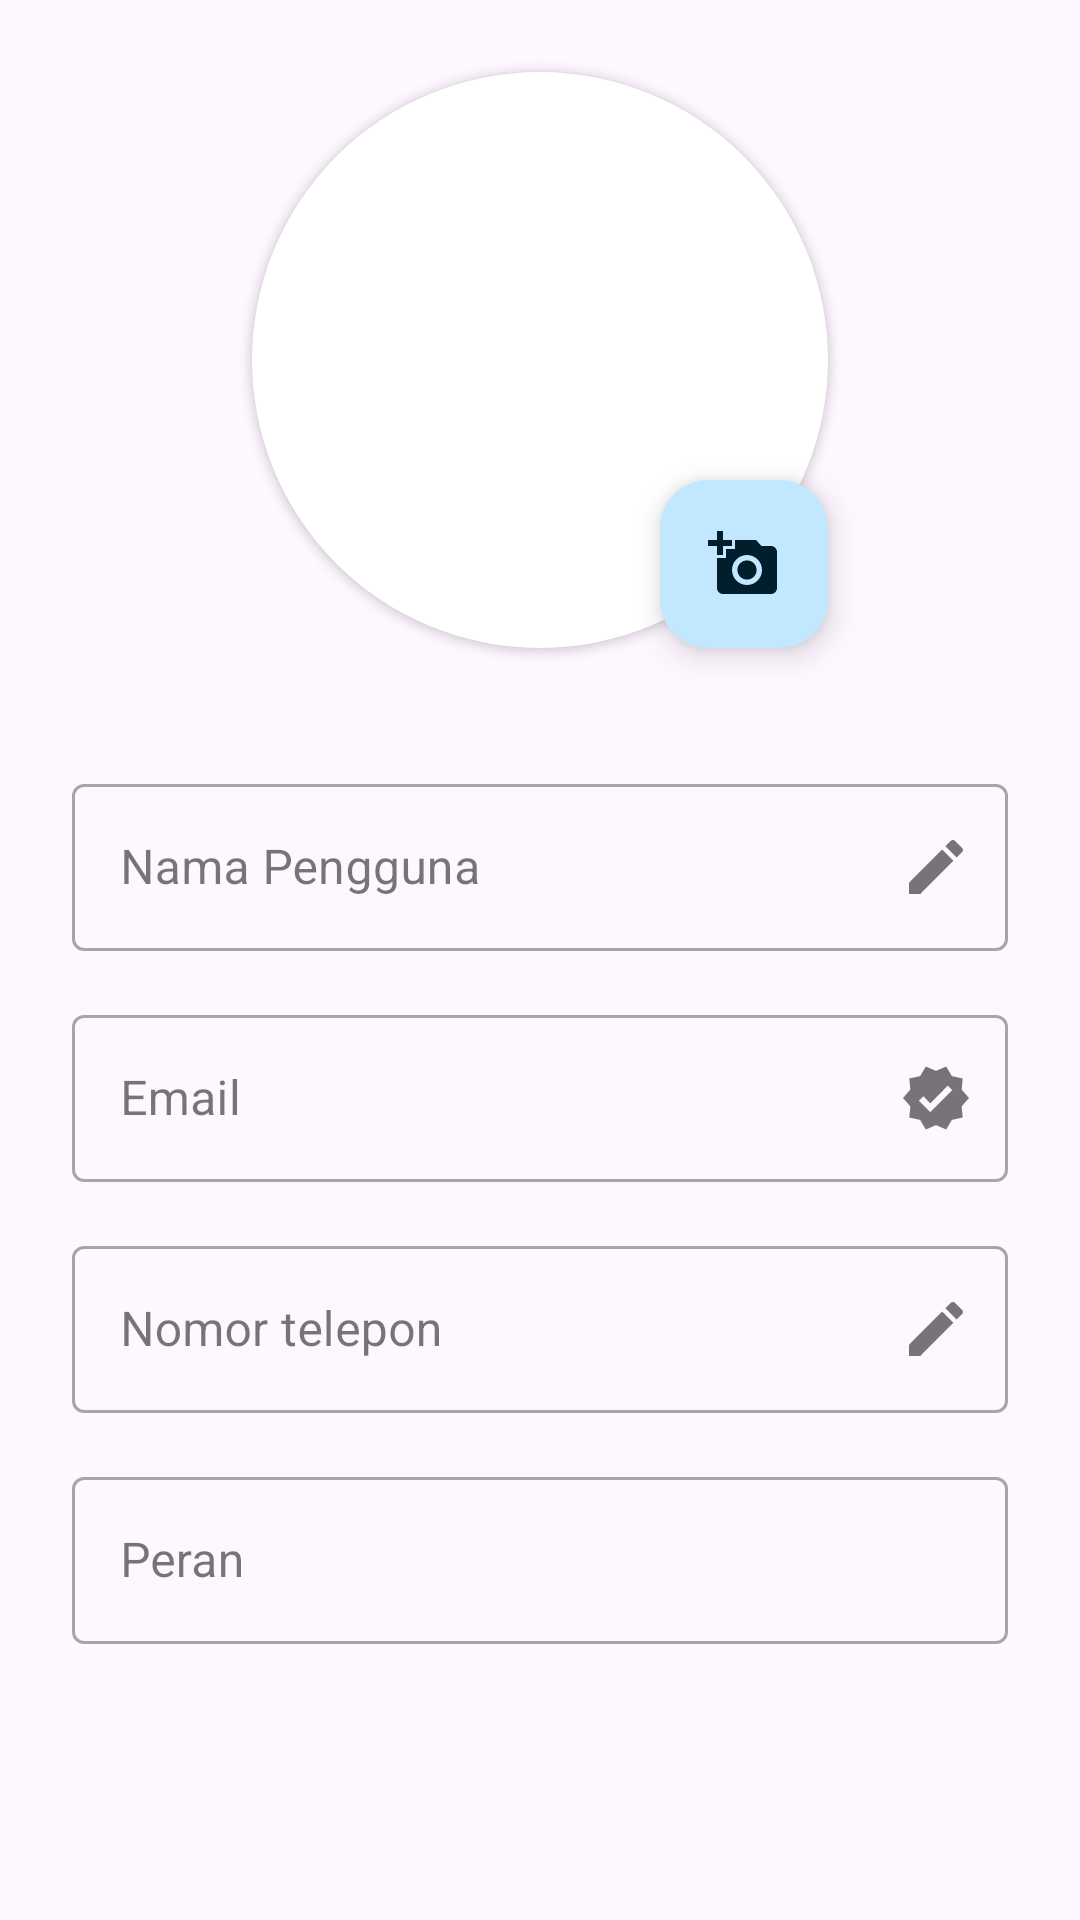

The Android layout XML behind this screen, and the referenced resources:
<!-- AndroidManifest.xml: application theme Theme.BarberShopBro -->
<!-- res/layout/fragment_profile.xml -->
<?xml version="1.0" encoding="utf-8"?>
<androidx.core.widget.NestedScrollView xmlns:android="http://schemas.android.com/apk/res/android"
    xmlns:app="http://schemas.android.com/apk/res-auto"
    xmlns:tools="http://schemas.android.com/tools"
    android:layout_width="match_parent"
    android:layout_height="match_parent"
    tools:context=".ui.user.profile.ProfileFragment">

    <RelativeLayout
        android:id="@+id/layout"
        android:layout_width="match_parent"
        android:layout_height="wrap_content"
        android:layout_marginTop="@dimen/vertical_margin"
        app:layout_constraintEnd_toEndOf="parent"
        app:layout_constraintStart_toStartOf="parent"
        app:layout_constraintTop_toTopOf="parent">

        <com.google.android.material.imageview.ShapeableImageView
            android:id="@+id/img_user"
            android:layout_width="@dimen/user_image_size"
            android:layout_height="@dimen/user_image_size"
            android:layout_centerHorizontal="true"
            android:layout_marginStart="@dimen/horizontal_margin"
            android:layout_marginTop="@dimen/horizontal_margin"
            android:layout_marginEnd="@dimen/horizontal_margin"
            android:layout_marginBottom="@dimen/horizontal_margin"
            android:background="@android:color/white"
            android:contentDescription="@string/app_name"
            android:elevation="@dimen/elevation_image"
            android:scaleType="centerCrop"
            app:layout_constraintEnd_toEndOf="parent"
            app:layout_constraintStart_toStartOf="parent"
            app:layout_constraintTop_toTopOf="parent"
            app:shapeAppearanceOverlay="@style/ShapeAppearanceOverlay.App.CircleImageView"
            tools:ignore="ImageContrastCheck"
            tools:src="@tools:sample/avatars" />

        <com.google.android.material.floatingactionbutton.FloatingActionButton
            android:id="@+id/fab_add_image"
            android:layout_width="wrap_content"
            android:layout_height="wrap_content"
            android:layout_alignEnd="@+id/img_user"
            android:layout_alignBottom="@+id/img_user"
            android:contentDescription="@string/upload"
            android:src="@drawable/baseline_add_a_photo"
            app:layout_constraintBottom_toBottomOf="@+id/img_user"
            app:layout_constraintStart_toEndOf="@+id/img_user" />

        <com.google.android.material.floatingactionbutton.FloatingActionButton
            android:id="@+id/fab_upload_image"
            android:layout_width="wrap_content"
            android:layout_height="wrap_content"
            android:layout_alignEnd="@+id/img_user"
            android:layout_alignBottom="@+id/img_user"
            android:contentDescription="@string/upload"
            android:src="@drawable/baseline_file_upload"
            android:visibility="gone"
            app:layout_constraintBottom_toBottomOf="@+id/img_user"
            app:layout_constraintStart_toEndOf="@+id/img_user" />

        <LinearLayout
            style="@style/LinearLayoutBarberShop"
            android:layout_below="@+id/img_user"
            android:paddingBottom="@dimen/vertical_padding">

            <com.google.android.material.textfield.TextInputLayout
                android:id="@+id/til_username"
                style="@style/TextInputLayoutBarberShop"
                android:hint="@string/username"
                app:endIconDrawable="@drawable/baseline_edit"
                app:endIconMode="custom">

                <com.google.android.material.textfield.TextInputEditText
                    android:id="@+id/tiet_username"
                    android:layout_width="match_parent"
                    android:layout_height="wrap_content"
                    android:inputType="text"
                    tools:ignore="TextContrastCheck,VisualLintTextFieldSize" />

            </com.google.android.material.textfield.TextInputLayout>

            <com.google.android.material.textfield.TextInputLayout
                android:id="@+id/til_email"
                style="@style/TextInputLayoutBarberShop"
                android:hint="@string/email"
                app:endIconDrawable="@drawable/baseline_verified"
                app:endIconMode="custom">

                <com.google.android.material.textfield.TextInputEditText
                    android:id="@+id/tiet_email"
                    android:layout_width="match_parent"
                    android:layout_height="wrap_content"
                    android:inputType="textEmailAddress"
                    tools:ignore="TextContrastCheck,VisualLintTextFieldSize" />

            </com.google.android.material.textfield.TextInputLayout>

            <com.google.android.material.textfield.TextInputLayout
                android:id="@+id/til_phone_number"
                style="@style/TextInputLayoutBarberShop"
                android:hint="@string/phone_number"
                app:endIconDrawable="@drawable/baseline_edit"
                app:endIconMode="custom">

                <com.google.android.material.textfield.TextInputEditText
                    android:id="@+id/tiet_phone_number"
                    android:layout_width="match_parent"
                    android:layout_height="wrap_content"
                    android:inputType="text"
                    tools:ignore="TextContrastCheck,VisualLintTextFieldSize" />

            </com.google.android.material.textfield.TextInputLayout>

            <com.google.android.material.textfield.TextInputLayout
                android:id="@+id/til_role"
                style="@style/TextInputLayoutBarberShop"
                android:hint="@string/role">

                <com.google.android.material.textfield.TextInputEditText
                    android:id="@+id/tiet_role"
                    android:layout_width="match_parent"
                    android:layout_height="wrap_content"
                    android:inputType="text"
                    tools:ignore="TextContrastCheck,VisualLintTextFieldSize" />

            </com.google.android.material.textfield.TextInputLayout>
        </LinearLayout>
    </RelativeLayout>
</androidx.core.widget.NestedScrollView>
<!-- resources referenced by this layout -->
<resources>
  <dimen name="elevation_image">2dp</dimen>
  <dimen name="horizontal_margin">8dp</dimen>
  <dimen name="user_image_size">192dp</dimen>
  <dimen name="vertical_margin">16dp</dimen>
  <dimen name="vertical_padding">16dp</dimen>
  <!-- drawable baseline_add_a_photo (drawable) -->
  <vector android:height="24dp" android:tint="#00668B"
      android:viewportHeight="24" android:viewportWidth="24"
      android:width="24dp" xmlns:android="http://schemas.android.com/apk/res/android">
      <path android:fillColor="@android:color/white" android:pathData="M3,4V1h2v3h3v2H5v3H3V6H0V4H3zM6,10V7h3V4h7l1.83,2H21c1.1,0 2,0.9 2,2v12c0,1.1 -0.9,2 -2,2H5c-1.1,0 -2,-0.9 -2,-2V10H6zM13,19c2.76,0 5,-2.24 5,-5s-2.24,-5 -5,-5s-5,2.24 -5,5S10.24,19 13,19zM9.8,14c0,1.77 1.43,3.2 3.2,3.2s3.2,-1.43 3.2,-3.2s-1.43,-3.2 -3.2,-3.2S9.8,12.23 9.8,14z"/>
  </vector>
  <!-- drawable baseline_edit (drawable) -->
  <vector android:height="24dp" android:tint="#00668B"
      android:viewportHeight="24" android:viewportWidth="24"
      android:width="24dp" xmlns:android="http://schemas.android.com/apk/res/android">
      <path android:fillColor="@android:color/white" android:pathData="M3,17.25V21h3.75L17.81,9.94l-3.75,-3.75L3,17.25zM20.71,7.04c0.39,-0.39 0.39,-1.02 0,-1.41l-2.34,-2.34c-0.39,-0.39 -1.02,-0.39 -1.41,0l-1.83,1.83 3.75,3.75 1.83,-1.83z"/>
  </vector>
  <!-- drawable baseline_file_upload (drawable) -->
  <vector xmlns:android="http://schemas.android.com/apk/res/android"
      android:width="24dp"
      android:height="24dp"
      android:tint="#00668B"
      android:viewportWidth="48"
      android:viewportHeight="48">
      <path
          android:fillColor="@android:color/white"
          android:pathData="M11,40q-1.2,0 -2.1,-0.9Q8,38.2 8,37v-7.15h3L11,37h26v-7.15h3L40,37q0,1.2 -0.9,2.1 -0.9,0.9 -2.1,0.9ZM22.5,32.35L22.5,13.8l-6,6 -2.15,-2.15L24,8l9.65,9.65 -2.15,2.15 -6,-6v18.55Z" />
  </vector>
  <!-- drawable baseline_verified (drawable) -->
  <vector android:height="24dp" android:tint="#00668B"
      android:viewportHeight="24" android:viewportWidth="24"
      android:width="24dp" xmlns:android="http://schemas.android.com/apk/res/android">
      <path android:fillColor="@android:color/white" android:pathData="M23,12l-2.44,-2.79l0.34,-3.69l-3.61,-0.82L15.4,1.5L12,2.96L8.6,1.5L6.71,4.69L3.1,5.5L3.44,9.2L1,12l2.44,2.79l-0.34,3.7l3.61,0.82L8.6,22.5l3.4,-1.47l3.4,1.46l1.89,-3.19l3.61,-0.82l-0.34,-3.69L23,12zM10.09,16.72l-3.8,-3.81l1.48,-1.48l2.32,2.33l5.85,-5.87l1.48,1.48L10.09,16.72z"/>
  </vector>
  <string name="app_name">Tukang Cukur 29</string>
  <string name="email">Email</string>
  <string name="phone_number">Nomor telepon</string>
  <string name="role">Peran</string>
  <string name="upload">Unggah</string>
  <string name="username">Nama Pengguna</string>
  <style name="LinearLayoutBarberShop">
          <item name="android:layout_width">match_parent</item>
          <item name="android:layout_height">wrap_content</item>
          <item name="android:layout_margin">@dimen/vertical_margin</item>
          <item name="android:orientation">vertical</item>
      </style>
  <style name="ShapeAppearanceOverlay.App.CircleImageView" parent="">
          <item name="cornerSize">50%</item>
      </style>
  <style name="TextInputLayoutBarberShop" parent="Widget.MaterialComponents.TextInputLayout.OutlinedBox">
          <item name="android:layout_width">match_parent</item>
          <item name="android:layout_height">wrap_content</item>
          <item name="android:layout_marginTop">@dimen/vertical_margin</item>
          <item name="android:layout_marginStart">@dimen/horizontal_margin</item>
          <item name="android:layout_marginEnd">@dimen/horizontal_margin</item>
      </style>
  <style name="Theme.BarberShopBro" parent="Base.Theme.BarberShopBro" />
</resources>
